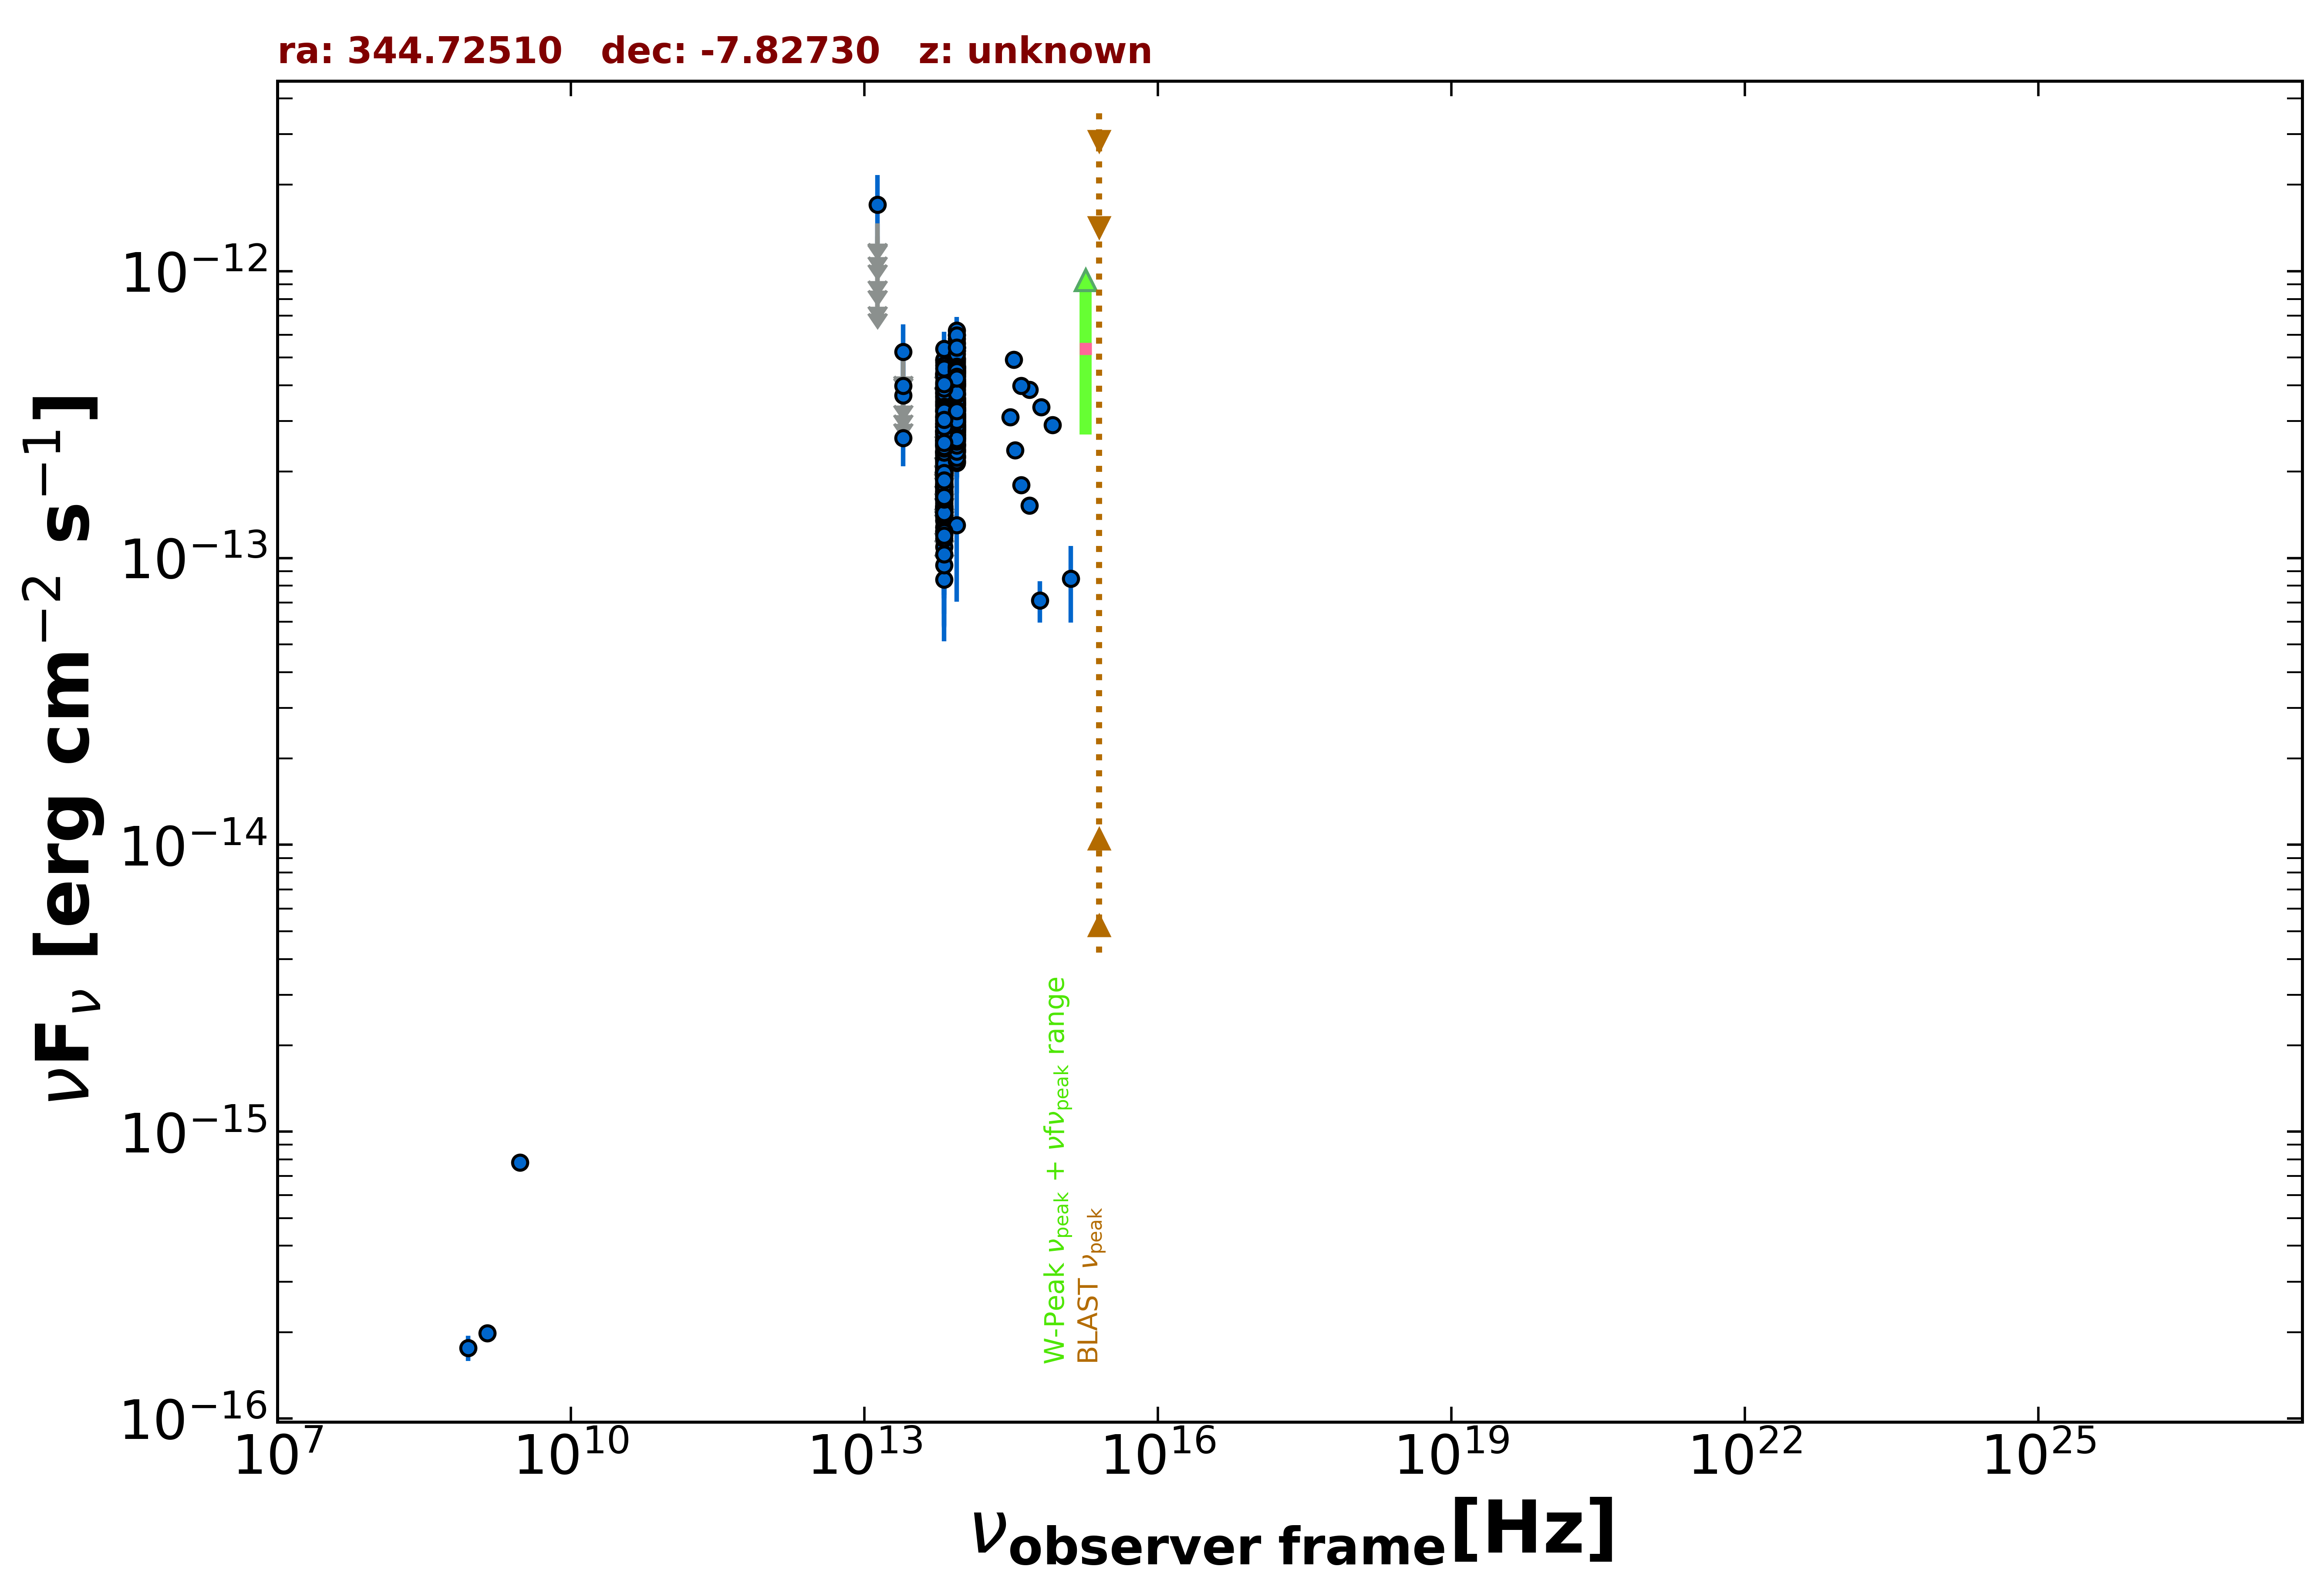

The data file committed next to this chart (first rows):
freq., flux, err_flux, MJD_start, MJD_end, flag, catalog, reference
1.400e+09, 1.988e-16, 8.400e-18, 55000, 55000, , NVSS, Condon et al. 1998  AJ  115  1693
8.870e+08, 1.765e-16, 1.775e-17, 55000, 55000, , RACS, Hale et al. 2021  PASA  38  e058
3.000e+09, 7.817e-16, 7.150e-18, 55000, 55000, , VLASSQL, Gordon et al. 2021  ApJS  255  30
8.817e+13, 4.034e-13, 2.900e-15, 55000, 55000, , UNWISE, Schlafly et al. 2019  ApJS  240  30
6.517e+13, 2.990e-13, 4.250e-15, 55000, 55000, , UNWISE, Schlafly et al. 2019  ApJS  240  30
8.817e+13, 4.410e-13, 1.260e-14, 55000, 55000, , WISE, Wright et al. 2010  AJ  140  1868
6.517e+13, 3.469e-13, 1.280e-14, 55000, 55000, , WISE, Wright et al. 2010  AJ  140  1868
2.498e+13, 2.623e-13, 5.350e-14, 55000, 55000, , WISE, Wright et al. 2010  AJ  140  1868
1.363e+13, 5.321e-13, 1.499e-13, 55000, 55000, , WISE, Wright et al. 2010  AJ  140  1868
8.817e+13, 3.747e-13, 3.280e-14, 56995, 56995, , NEOWISE, Mainzer et al. 2014  ApJ  792  30
6.517e+13, 2.240e-13, 4.235e-14, 56995, 56995, , NEOWISE, Mainzer et al. 2014  ApJ  792  30
8.817e+13, 2.927e-13, 2.885e-14, 56995, 56995, , NEOWISE, Mainzer et al. 2014  ApJ  792  30
6.517e+13, 3.150e-13, 5.455e-14, 56995, 56995, , NEOWISE, Mainzer et al. 2014  ApJ  792  30
8.817e+13, 3.449e-13, 2.705e-14, 56994, 56994, , NEOWISE, Mainzer et al. 2014  ApJ  792  30
6.517e+13, 1.789e-13, 4.630e-14, 56994, 56994, , NEOWISE, Mainzer et al. 2014  ApJ  792  30
8.817e+13, 3.598e-13, 2.785e-14, 56995, 56995, , NEOWISE, Mainzer et al. 2014  ApJ  792  30
6.517e+13, 1.978e-13, 5.725e-14, 56995, 56995, , NEOWISE, Mainzer et al. 2014  ApJ  792  30
8.817e+13, 3.974e-13, 3.445e-14, 56995, 56995, , NEOWISE, Mainzer et al. 2014  ApJ  792  30
6.517e+13, 1.873e-13, 4.475e-14, 56995, 56995, , NEOWISE, Mainzer et al. 2014  ApJ  792  30
8.817e+13, 3.263e-13, 2.860e-14, 56995, 56995, , NEOWISE, Mainzer et al. 2014  ApJ  792  30
6.517e+13, 2.483e-13, 6.380e-14, 56995, 56995, , NEOWISE, Mainzer et al. 2014  ApJ  792  30
8.817e+13, 3.555e-13, 2.790e-14, 56995, 56995, , NEOWISE, Mainzer et al. 2014  ApJ  792  30
6.517e+13, 3.115e-13, 5.275e-14, 56995, 56995, , NEOWISE, Mainzer et al. 2014  ApJ  792  30
8.817e+13, 2.900e-13, 3.130e-14, 56995, 56995, , NEOWISE, Mainzer et al. 2014  ApJ  792  30
6.517e+13, 2.352e-13, 5.220e-14, 56995, 56995, , NEOWISE, Mainzer et al. 2014  ApJ  792  30
8.817e+13, 3.405e-13, 2.765e-14, 56995, 56995, , NEOWISE, Mainzer et al. 2014  ApJ  792  30
6.517e+13, 1.921e-13, 6.900e-14, 56995, 56995, , NEOWISE, Mainzer et al. 2014  ApJ  792  30
8.817e+13, 4.044e-13, 3.355e-14, 56995, 56995, , NEOWISE, Mainzer et al. 2014  ApJ  792  30
6.517e+13, 2.066e-13, 4.565e-14, 56995, 56995, , NEOWISE, Mainzer et al. 2014  ApJ  792  30
8.817e+13, 4.953e-13, 2.965e-14, 57177, 57177, , NEOWISE, Mainzer et al. 2014  ApJ  792  30
6.517e+13, 3.101e-13, 3.980e-14, 57177, 57177, , NEOWISE, Mainzer et al. 2014  ApJ  792  30
8.817e+13, 4.546e-13, 3.100e-14, 57177, 57177, , NEOWISE, Mainzer et al. 2014  ApJ  792  30
6.517e+13, 3.690e-13, 4.225e-14, 57177, 57177, , NEOWISE, Mainzer et al. 2014  ApJ  792  30
8.817e+13, 4.496e-13, 3.065e-14, 57176, 57176, , NEOWISE, Mainzer et al. 2014  ApJ  792  30
6.517e+13, 3.950e-13, 4.195e-14, 57176, 57176, , NEOWISE, Mainzer et al. 2014  ApJ  792  30
8.817e+13, 4.286e-13, 3.200e-14, 57176, 57176, , NEOWISE, Mainzer et al. 2014  ApJ  792  30
6.517e+13, 4.923e-13, 5.410e-14, 57176, 57176, , NEOWISE, Mainzer et al. 2014  ApJ  792  30
8.817e+13, 5.567e-13, 3.440e-14, 57176, 57176, , NEOWISE, Mainzer et al. 2014  ApJ  792  30
6.517e+13, 3.514e-13, 3.955e-14, 57176, 57176, , NEOWISE, Mainzer et al. 2014  ApJ  792  30
8.817e+13, 4.227e-13, 2.845e-14, 57176, 57176, , NEOWISE, Mainzer et al. 2014  ApJ  792  30
6.517e+13, 3.553e-13, 4.960e-14, 57176, 57176, , NEOWISE, Mainzer et al. 2014  ApJ  792  30
8.817e+13, 4.322e-13, 2.830e-14, 57176, 57176, , NEOWISE, Mainzer et al. 2014  ApJ  792  30
6.517e+13, 4.416e-13, 4.155e-14, 57176, 57176, , NEOWISE, Mainzer et al. 2014  ApJ  792  30
8.817e+13, 4.093e-13, 2.870e-14, 57176, 57176, , NEOWISE, Mainzer et al. 2014  ApJ  792  30
6.517e+13, 4.816e-13, 5.020e-14, 57176, 57176, , NEOWISE, Mainzer et al. 2014  ApJ  792  30
8.817e+13, 2.489e-13, 3.060e-14, 58435, 58435, , NEOWISE, Mainzer et al. 2014  ApJ  792  30
6.517e+13, 2.028e-13, 4.580e-14, 58435, 58435, , NEOWISE, Mainzer et al. 2014  ApJ  792  30
8.817e+13, 2.712e-13, 3.180e-14, 58435, 58435, , NEOWISE, Mainzer et al. 2014  ApJ  792  30
6.517e+13, 1.095e-13, 3.527e-14, 58435, 58435, , NEOWISE, Mainzer et al. 2014  ApJ  792  30
8.817e+13, 2.829e-13, 3.735e-14, 56815, 56815, , NEOWISE, Mainzer et al. 2014  ApJ  792  30
6.517e+13, 1.809e-13, 3.720e-14, 56815, 56815, , NEOWISE, Mainzer et al. 2014  ApJ  792  30
8.817e+13, 5.416e-13, 3.595e-14, 57543, 57543, , NEOWISE, Mainzer et al. 2014  ApJ  792  30
6.517e+13, 4.320e-13, 6.305e-14, 57543, 57543, , NEOWISE, Mainzer et al. 2014  ApJ  792  30
8.817e+13, 5.819e-13, 3.700e-14, 57543, 57543, , NEOWISE, Mainzer et al. 2014  ApJ  792  30
6.517e+13, 4.364e-13, 3.985e-14, 57543, 57543, , NEOWISE, Mainzer et al. 2014  ApJ  792  30
8.817e+13, 4.903e-13, 2.935e-14, 57543, 57543, , NEOWISE, Mainzer et al. 2014  ApJ  792  30
6.517e+13, 3.918e-13, 4.015e-14, 57543, 57543, , NEOWISE, Mainzer et al. 2014  ApJ  792  30
8.817e+13, 5.436e-13, 4.160e-14, 57543, 57543, , NEOWISE, Mainzer et al. 2014  ApJ  792  30
6.517e+13, 3.640e-13, 3.895e-14, 57543, 57543, , NEOWISE, Mainzer et al. 2014  ApJ  792  30
8.817e+13, 5.629e-13, 3.165e-14, 57543, 57543, , NEOWISE, Mainzer et al. 2014  ApJ  792  30
... 471 more rows
